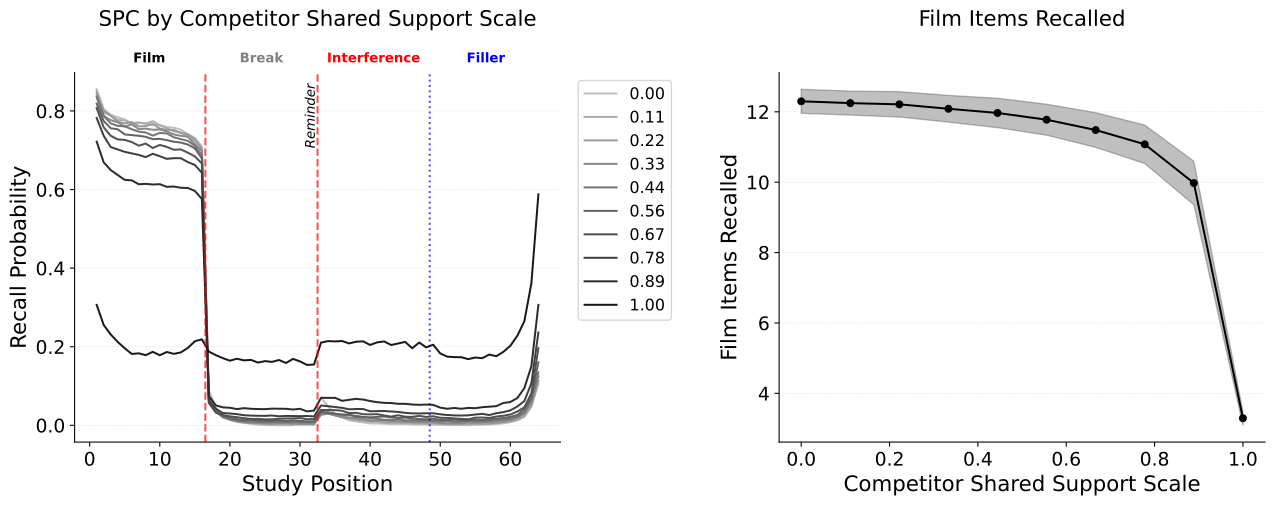

Values plotted in this chart, from the file beside it:
value, mean, ci_lower, ci_upper
0.0, 12.3, 11.96, 12.64
0.1111, 12.25, 11.91, 12.59
0.2222, 12.21, 11.85, 12.57
0.3333, 12.09, 11.7, 12.47
0.4444, 11.97, 11.55, 12.38
0.5556, 11.77, 11.33, 12.22
0.6667, 11.48, 10.99, 11.97
0.7778, 11.08, 10.53, 11.62
0.8889, 9.976, 9.357, 10.59
1.0, 3.293, 3.093, 3.493
